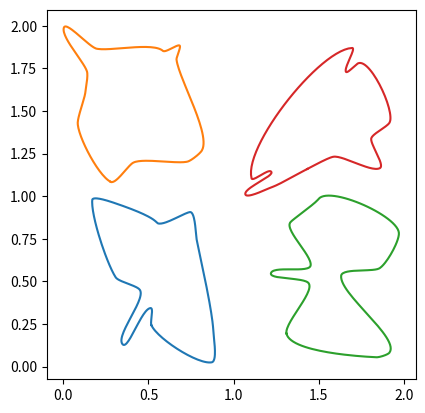

This chart was generated by the following Python code:
# Copyright (c) Stack Exchange, Inc. and its affiliates.
# All rights reserved.
#
# This source code is licensed under the CC BY-SA 3.0 license.

import numpy as np
from scipy.special import binom
import matplotlib.pyplot as plt


bernstein = lambda n, k, t: binom(n,k)* t**k * (1.-t)**(n-k)

def bezier(points, num=200):
    N = len(points)
    t = np.linspace(0, 1, num=num)
    curve = np.zeros((num, 2))
    for i in range(N):
        curve += np.outer(bernstein(N - 1, i, t), points[i])
    return curve


class Segment():
    def __init__(self, p1, p2, angle1, angle2, **kw):
        self.p1 = p1; self.p2 = p2
        self.angle1 = angle1; self.angle2 = angle2
        self.numpoints = kw.get("numpoints", 100)
        r = kw.get("r", 0.3)
        d = np.sqrt(np.sum((self.p2-self.p1)**2))
        self.r = r*d
        self.p = np.zeros((4,2))
        self.p[0,:] = self.p1[:]
        self.p[3,:] = self.p2[:]
        self.calc_intermediate_points(self.r)

    def calc_intermediate_points(self,r):
        self.p[1,:] = self.p1 + np.array([self.r*np.cos(self.angle1),
                                    self.r*np.sin(self.angle1)])
        self.p[2,:] = self.p2 + np.array([self.r*np.cos(self.angle2+np.pi),
                                    self.r*np.sin(self.angle2+np.pi)])
        self.curve = bezier(self.p,self.numpoints)


def get_curve(points, **kw):
    segments = []
    for i in range(len(points)-1):
        seg = Segment(points[i,:2], points[i+1,:2], points[i,2],points[i+1,2],**kw)
        segments.append(seg)
    curve = np.concatenate([s.curve for s in segments])
    return segments, curve


def ccw_sort(p):
    d = p-np.mean(p,axis=0)
    s = np.arctan2(d[:,0], d[:,1])
    return p[np.argsort(s),:]


def get_bezier_curve(a=None, rad=0.2, edgy=0, **kw):
    """ Given an array of points *a*, create a curve through
    those points. 
    *rad* is a number between 0 and 1 to steer the distance of
          control points.
    *edgy* is a parameter which controls how "edgy" the curve is,
           edgy=0 is smoothest."""
    if a is None:
        a = get_random_points(**kw)

    numpoints = kw.get('numpoints', 30)

    p = np.arctan(edgy)/np.pi+.5
    a = ccw_sort(a)
    a = np.append(a, np.atleast_2d(a[0,:]), axis=0)
    d = np.diff(a, axis=0)
    ang = np.arctan2(d[:,1],d[:,0])
    f = lambda ang : (ang>=0)*ang + (ang<0)*(ang+2*np.pi)
    ang = f(ang)
    ang1 = ang
    ang2 = np.roll(ang,1)
    ang = p*ang1 + (1-p)*ang2 + (np.abs(ang2-ang1) > np.pi )*np.pi
    ang = np.append(ang, [ang[0]])
    a = np.append(a, np.atleast_2d(ang).T, axis=1)
    s, c = get_curve(a, r=rad, method="var", numpoints=numpoints)
    x,y = c.T
    return x,y,a


def get_random_points(n=5, scale=0.8, mindst=None, rec=0, **kw):
    """Create n random points in the unit square, which are *mindst*
    apart, then scale them."""
    mindst = mindst or 0.7/n
    np_random = kw.get('np_random', np.random)
    a = np_random.rand(n,2)
    d = np.sqrt(np.sum(np.diff(ccw_sort(a), axis=0), axis=1)**2)
    if np.all(d >= mindst) or rec>=200:
        return a*scale
    else:
        return get_random_points(n=n, 
            scale=scale, mindst=mindst, rec=rec+1, np_random=np_random)


if __name__ == '__main__':
    fig, ax = plt.subplots()
    ax.set_aspect("equal")

    rad = 0.2
    edgy = 0.5

    for c in np.array([[0,0], [0,1], [1,0], [1,1]]):
        a = get_random_points(n=12, scale=1) + c
        x,y, _ = get_bezier_curve(a,rad=rad, edgy=edgy)
        plt.plot(x,y)

    plt.show()
